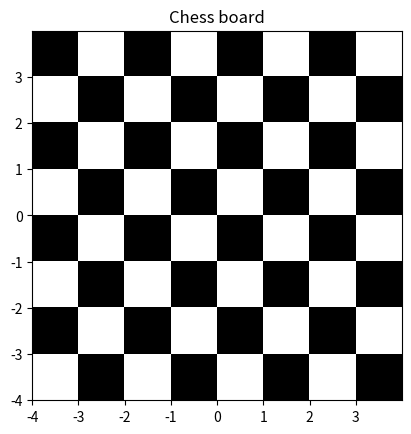

This figure's Python source:
import matplotlib.pylab as plt
import numpy as np

dx, dy = 0.015, 0.015
x = np.arange(-4.0, 4.0, dx)
y = np.arange(-4.0, 4.0, dy)
X, Y = np.meshgrid(x,y)
extent = np.min(x), np.max(x), np.min(y), np.max(y)
z1 = np.add.outer(range(8), range(8))%2
plt.imshow(z1, cmap="binary_r", interpolation="nearest", extent=extent, alpha=1)

def chess(x,y):
    return (1 - x/2 + x**5 + y**6) * np.exp(-(x**2+y**2))

z2 = chess(X,Y)
plt.imshow(z2, alpha=0, interpolation="bilinear", extent=extent)
plt.title("Chess board")
plt.show()